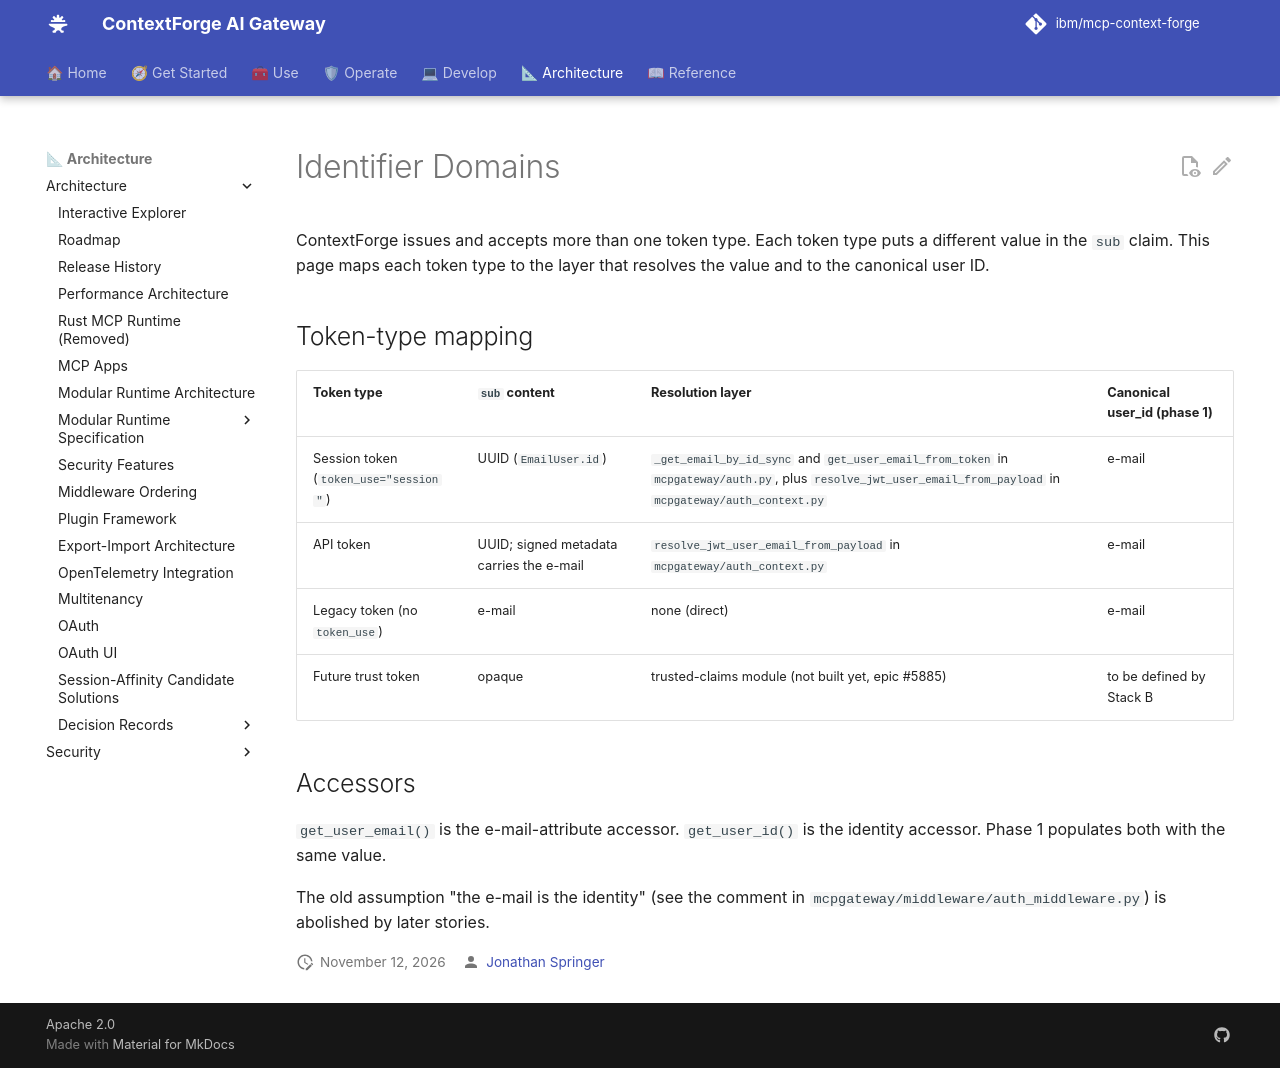

repository: IBM/mcp-context-forge · page: 1.1.x/architecture/identity-domains/index.html · generator: mkdocs

# Identifier Domains

ContextForge issues and accepts more than one token type. Each token type
puts a different value in the `sub` claim. This page maps each token type
to the layer that resolves the value and to the canonical user ID.

## Token-type mapping

| Token type | `sub` content | Resolution layer | Canonical user_id (phase 1) |
|---|---|---|---|
| Session token (`token_use="session"`) | UUID (`EmailUser.id`) | `_get_email_by_id_sync` and `get_user_email_from_token` in `mcpgateway/auth.py`, plus `resolve_jwt_user_email_from_payload` in `mcpgateway/auth_context.py` | e-mail |
| API token | UUID; signed metadata carries the e-mail | `resolve_jwt_user_email_from_payload` in `mcpgateway/auth_context.py` | e-mail |
| Legacy token (no `token_use`) | e-mail | none (direct) | e-mail |
| Future trust token | opaque | trusted-claims module (not built yet, epic #5885) | to be defined by Stack B |

## Accessors

`get_user_email()` is the e-mail-attribute accessor. `get_user_id()` is the
identity accessor. Phase 1 populates both with the same value.

The old assumption "the e-mail is the identity" (see the comment in
`mcpgateway/middleware/auth_middleware.py`) is abolished by later stories.
